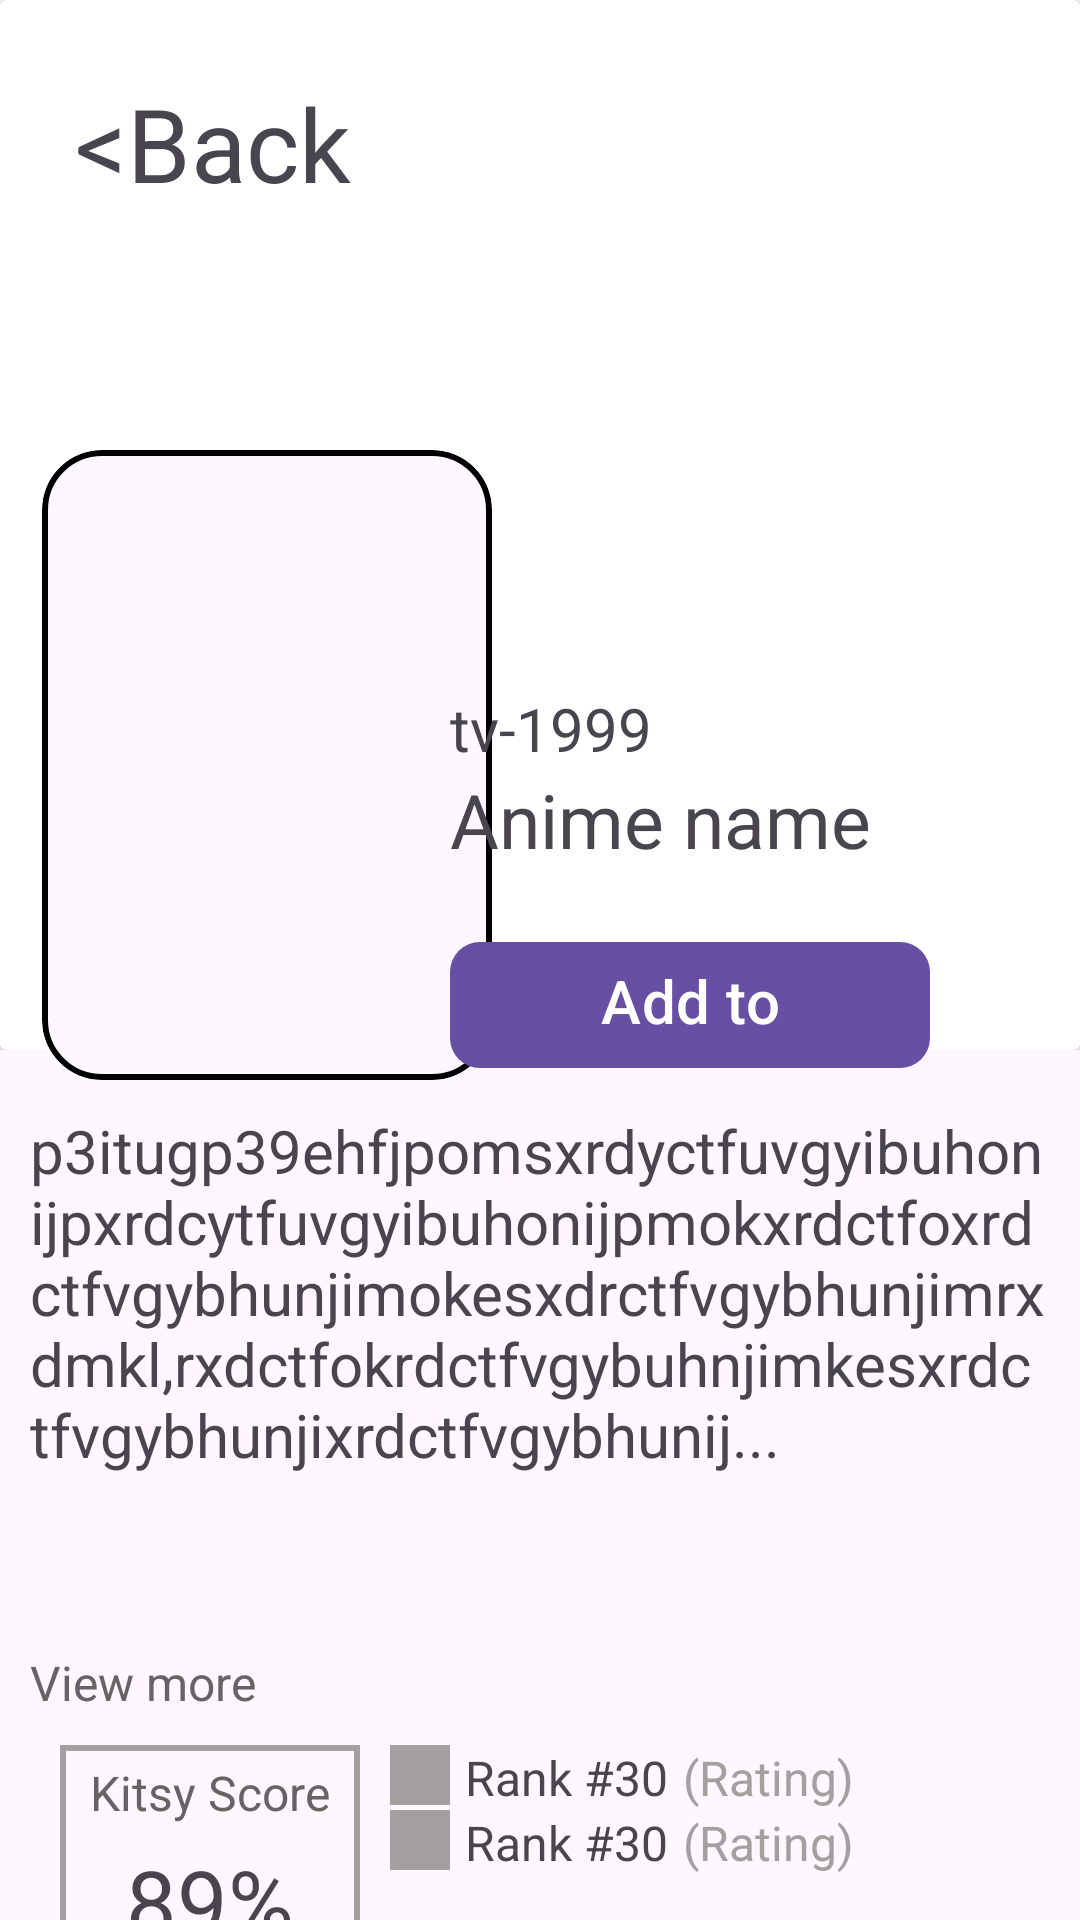

Android layout source for this screen:
<!-- AndroidManifest.xml: application theme Theme.Android4_1 -->
<!-- res/layout/fragment_detailed_kitsu.xml -->
<?xml version="1.0" encoding="utf-8"?>
<FrameLayout xmlns:android="http://schemas.android.com/apk/res/android"
    xmlns:app="http://schemas.android.com/apk/res-auto"
    xmlns:tools="http://schemas.android.com/tools"
    android:layout_width="match_parent"
    android:layout_height="match_parent"
    tools:context=".presentation.ui.fragments.DetailedKitsuFragment">

    <FrameLayout
        android:layout_width="match_parent"
        android:layout_height="350dp">

        <androidx.cardview.widget.CardView
            android:layout_width="match_parent"
            android:layout_height="350dp">

            <ImageView
                android:id="@+id/fon_view"
                android:layout_width="match_parent"
                android:layout_height="match_parent"
                android:scaleType="centerCrop"
                android:src="@drawable/ic_launcher_background" />

        </androidx.cardview.widget.CardView>
    </FrameLayout>

    <TextView
        android:id="@+id/tv_back"
        android:layout_width="wrap_content"
        android:layout_height="wrap_content"
        android:layout_margin="25dp"
        android:text="@string/back"
        android:textSize="34sp" />

    <LinearLayout
        android:layout_width="match_parent"
        android:layout_height="wrap_content"
        android:layout_gravity="center"
        android:layout_marginTop="100dp"
        android:orientation="vertical">

        <FrameLayout
            android:layout_width="match_parent"
            android:layout_height="wrap_content"
            android:layout_gravity="center">

            <com.google.android.material.card.MaterialCardView
                android:layout_width="150dp"
                android:layout_height="210dp"
                android:layout_gravity="center_vertical"
                android:layout_marginStart="14dp"
                app:cardCornerRadius="20dp"
                app:strokeColor="@color/black"
                app:strokeWidth="2dp">

                <ImageView
                    android:id="@+id/art_view"
                    android:layout_width="match_parent"
                    android:layout_height="match_parent"
                    android:scaleType="centerCrop"
                    android:src="@drawable/ic_launcher_background" />
            </com.google.android.material.card.MaterialCardView>

            <LinearLayout
                android:layout_width="210dp"
                android:layout_height="wrap_content"
                android:layout_gravity="bottom|end"
                android:layout_marginStart="20dp"
                android:orientation="vertical">

                <TextView
                    android:id="@+id/tv_day"
                    android:layout_width="wrap_content"
                    android:layout_height="wrap_content"
                    android:text="@string/tv_1999"
                    android:textSize="20sp" />

                <TextView
                    android:id="@+id/tv_name"
                    android:layout_width="wrap_content"
                    android:layout_height="wrap_content"
                    android:text="@string/anime_name"
                    android:textSize="25sp" />

                <LinearLayout
                    android:layout_width="wrap_content"
                    android:layout_height="wrap_content"
                    android:layout_marginTop="20dp"
                    android:orientation="horizontal">

                    <com.google.android.material.button.MaterialButton
                        android:layout_width="160dp"
                        android:layout_height="50dp"
                        android:text="@string/add_to_library"
                        android:textSize="20sp"
                        app:cornerRadius="10dp" />

                    <ImageView
                        android:id="@+id/kebab_menu"
                        android:layout_width="40dp"
                        android:layout_height="40dp"
                        android:layout_gravity="center_vertical"
                        android:layout_marginStart="10dp"
                        android:src="@drawable/img" />
                </LinearLayout>
            </LinearLayout>

        </FrameLayout>


        <LinearLayout
            android:layout_width="match_parent"
            android:layout_height="wrap_content"
            android:layout_gravity="bottom"
            android:orientation="vertical">

            <ScrollView
                android:layout_width="match_parent"
                android:layout_height="170dp"
                android:layout_margin="10dp">

                <TextView
                    android:id="@+id/detai_text"
                    android:layout_width="match_parent"
                    android:layout_height="wrap_content"
                    android:text="@string/p3itugp39ehfjpomsxrdyctfuvgyibuhonijpxrdcytfuvgyibuhonijpmokxrdctfoxrdctfvgybhunjimokesxdrctfvgybhunjimrxdmkl_rxdctfokrdctfvgybuhnjimkesxrdctfvgybhunjixrdctfvgybhunij"
                    android:textSize="20sp" />
            </ScrollView>

            <TextView
                android:layout_width="wrap_content"
                android:layout_height="wrap_content"
                android:layout_marginStart="10dp"
                android:layout_marginBottom="10dp"
                android:text="@string/view_more"
                android:textColor="@color/gray"
                android:textSize="16sp" />

            <LinearLayout
                android:layout_width="match_parent"
                android:layout_height="80dp"
                android:orientation="horizontal">

                <LinearLayout
                    android:layout_width="100dp"
                    android:layout_height="80dp"
                    android:layout_marginStart="20dp"
                    android:background="@drawable/raunder"
                    android:orientation="vertical">

                    <TextView
                        android:layout_width="wrap_content"
                        android:layout_height="wrap_content"
                        android:layout_gravity="center"
                        android:layout_margin="5dp"
                        android:text="Kitsy Score"
                        android:textColor="@color/gray"
                        android:textSize="16dp" />

                    <TextView
                        android:id="@+id/rating"
                        android:layout_width="wrap_content"
                        android:layout_height="wrap_content"
                        android:layout_gravity="center"
                        android:text="89%"
                        android:textSize="30dp" />
                </LinearLayout>

                <LinearLayout
                    android:layout_width="wrap_content"
                    android:layout_height="wrap_content"
                    android:orientation="vertical">

                    <LinearLayout
                        android:layout_width="wrap_content"
                        android:layout_height="wrap_content"
                        android:layout_marginStart="10dp">

                        <ImageView
                            android:layout_width="20dp"
                            android:layout_height="20dp"
                            android:src="@color/white_gray" />

                        <TextView
                            android:layout_width="wrap_content"
                            android:layout_height="wrap_content"
                            android:layout_marginStart="5dp"
                            android:text="@string/rank_30"
                            android:textSize="16sp" />

                        <TextView
                            android:layout_width="wrap_content"
                            android:layout_height="wrap_content"
                            android:layout_marginStart="5dp"
                            android:text="@string/rating"
                            android:textColor="@color/white_gray"
                            android:textSize="16sp" />
                    </LinearLayout>

                    <LinearLayout
                        android:layout_width="wrap_content"
                        android:layout_height="wrap_content"
                        android:layout_marginStart="10dp">

                        <ImageView
                            android:layout_width="20dp"
                            android:layout_height="20dp"
                            android:src="@color/white_gray" />

                        <TextView
                            android:layout_width="wrap_content"
                            android:layout_height="wrap_content"
                            android:layout_marginStart="5dp"
                            android:text="@string/rank_30"
                            android:textSize="16sp" />

                        <TextView
                            android:layout_width="wrap_content"
                            android:layout_height="wrap_content"
                            android:layout_marginStart="5dp"
                            android:text="@string/rating"
                            android:textColor="@color/white_gray"
                            android:textSize="16sp" />
                    </LinearLayout>
                </LinearLayout>
            </LinearLayout>

            <LinearLayout
                android:layout_width="match_parent"
                android:layout_height="wrap_content"
                android:layout_marginTop="20dp"
                android:layout_marginBottom="20dp">

                <Button
                    android:layout_width="wrap_content"
                    android:layout_height="38dp"
                    android:layout_marginStart="10dp"
                    android:backgroundTint="@color/gray"
                    android:text="@string/pirate"
                    android:textSize="14sp" />

                <Button
                    android:layout_width="wrap_content"
                    android:layout_height="38dp"
                    android:layout_marginStart="10dp"
                    android:backgroundTint="@color/red"
                    android:text="@string/pirate"
                    android:textSize="14sp" />

                <Button
                    android:layout_width="wrap_content"
                    android:layout_height="38dp"
                    android:layout_marginStart="10dp"
                    android:backgroundTint="@color/orange"
                    android:text="@string/pirate"
                    android:textSize="14sp" />

                <Button
                    android:layout_width="wrap_content"
                    android:layout_height="38dp"
                    android:layout_marginStart="10dp"
                    android:backgroundTint="@color/pink"
                    android:text="@string/pirate"
                    android:textSize="14sp" />
            </LinearLayout>
        </LinearLayout>
    </LinearLayout>
</FrameLayout>
<!-- resources referenced by this layout -->
<resources>
  <color name="black">#FF000000</color>
  <color name="gray">#656363</color>
  <color name="orange">#FF3D00</color>
  <color name="pink">#542844</color>
  <color name="red">#B30D0D</color>
  <color name="white_gray">#A5A0A0</color>
  <!-- drawable raunder (drawable) -->
  <?xml version="1.0" encoding="utf-8"?>
  <shape xmlns:android="http://schemas.android.com/apk/res/android">
      <stroke android:color="@color/white_gray" android:width="2dp"/>
  </shape>
  <string name="add_to_library">Add to Library</string>
  <string name="anime_name">Anime name</string>
  <string name="back">&lt;Back</string>
  <string name="p3itugp39ehfjpomsxrdyctfuvgyibuhonijpxrdcytfuvgyibuhonijpmokxrdctfoxrdctfvgybhunjimokesxdrctfvgybhunjimrxdmkl_rxdctfokrdctfvgybuhnjimkesxrdctfvgybhunjixrdctfvgybhunij">p3itugp39ehfjpomsxrdyctfuvgyibuhonijpxrdcytfuvgyibuhonijpmokxrdctfoxrdctfvgybhunjimokesxdrctfvgybhunjimrxdmkl,rxdctfokrdctfvgybuhnjimkesxrdctfvgybhunjixrdctfvgybhunij...</string>
  <string name="pirate">pirate</string>
  <string name="rank_30">Rank #30</string>
  <string name="rating">(Rating)</string>
  <string name="tv_1999">tv-1999</string>
  <string name="view_more">View more</string>
  <style name="Theme.Android4_1" parent="Base.Theme.Android4_1" />
  <style name="Base.Theme.Android4_1" parent="Theme.Material3.DayNight.NoActionBar">
          
          
          <item name="android:statusBarColor">@color/black</item>
      </style>
</resources>
